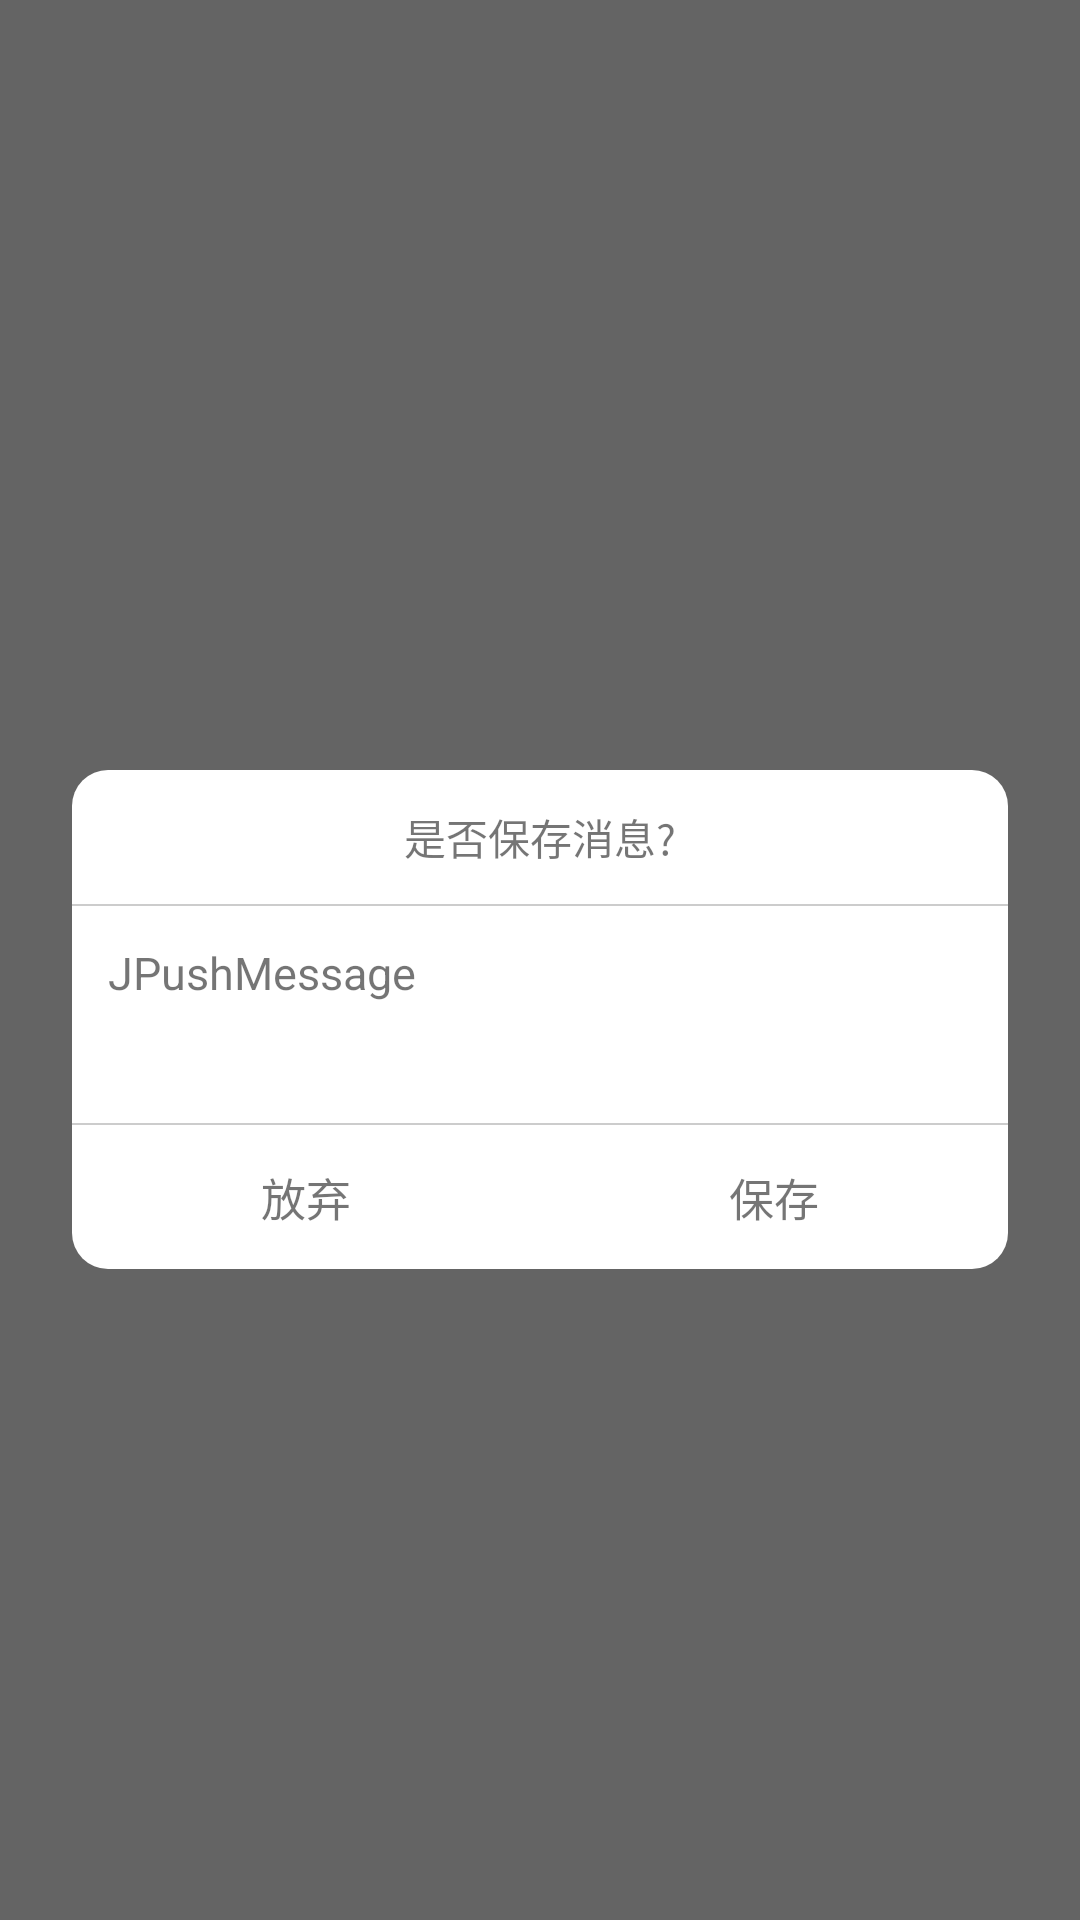

Reconstruct the res/layout file that produces this screen, plus the resources it refers to.
<!-- AndroidManifest.xml: application theme AppTheme -->
<!-- res/layout/dialog_jpush_message.xml -->
<?xml version="1.0" encoding="utf-8"?>

<LinearLayout xmlns:android="http://schemas.android.com/apk/res/android"
    android:layout_width="match_parent"
    android:layout_height="match_parent"
    android:background="#99000000"
    android:orientation="vertical"
    android:paddingLeft="24dp"
    android:gravity="center"
    android:paddingRight="24dp"
    android:paddingTop="40dp">

    <LinearLayout
        android:layout_width="match_parent"
        android:layout_height="wrap_content"
        android:background="@drawable/dialog_shape"
        android:orientation="vertical">

        <TextView
            android:id="@+id/dialog_title"
            android:layout_width="wrap_content"
            android:layout_height="wrap_content"
            android:layout_gravity="center_horizontal"
            android:layout_marginTop="12dp"
            android:paddingBottom="12dp"
            android:text="是否保存消息?" />

        <View
            android:layout_width="match_parent"
            android:layout_height="0.5dp"
            android:background="@color/gray" />

        <TextView
            android:id="@+id/dialog_message"
            android:layout_width="match_parent"
            android:layout_height="wrap_content"
            android:paddingBottom="40dp"
            android:paddingLeft="12dp"
            android:paddingRight="12dp"
            android:paddingTop="12dp"
            android:text="JPushMessage"
            android:textSize="15sp" />

        <View
            android:layout_width="match_parent"
            android:layout_height="0.5dp"
            android:background="@color/gray" />

        <LinearLayout
            android:layout_width="match_parent"
            android:layout_height="48dp"
            android:orientation="horizontal">

            <TextView
                android:id="@+id/dialog_cancel"
                android:layout_width="match_parent"
                android:layout_height="match_parent"
                android:layout_weight="1"
                android:gravity="center"
                android:text="放弃"
                android:textSize="15sp" />

            <TextView
                android:id="@+id/dialog_yes"
                android:layout_width="match_parent"
                android:layout_height="match_parent"
                android:layout_weight="1"
                android:gravity="center"
                android:text="保存"
                android:textSize="15sp" />
        </LinearLayout>
    </LinearLayout>
</LinearLayout>
<!-- resources referenced by this layout -->
<resources>
  <color name="gray">#cccccc</color>
  <!-- drawable dialog_shape (drawable) -->
  <?xml version="1.0" encoding="utf-8"?>
  
  <shape xmlns:android="http://schemas.android.com/apk/res/android">
      <corners
          android:topLeftRadius="12dp"
      android:topRightRadius="12dp"
      android:bottomLeftRadius="12dp"
      android:bottomRightRadius="12dp"/>
      <solid
          android:color="@color/white"/>
  </shape>
  <style name="AppTheme" parent="Theme.AppCompat.Light.NoActionBar">
          
          <item name="colorPrimary">@color/colorPrimary</item>
          <item name="colorPrimaryDark">@color/colorPrimaryDark</item>
          <item name="colorAccent">@color/colorAccent</item>
          <item name="android:fitsSystemWindows">true</item>
  
      </style>
  <color name="white">#FFFFFF</color>
  <color name="colorPrimary">#3F51B5</color>
  <color name="colorPrimaryDark">#303F9F</color>
  <color name="colorAccent">#FF4081</color>
</resources>
